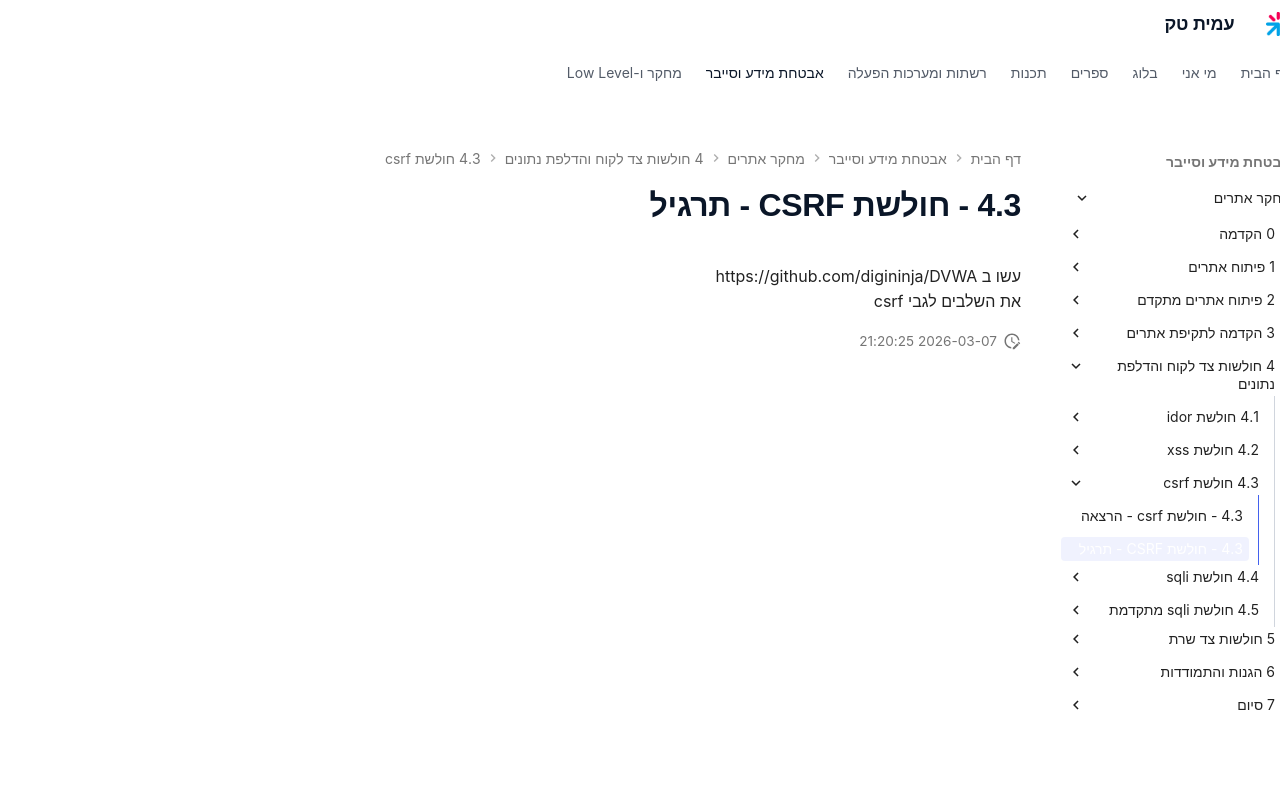

repository: AmitPinchasi/amittech · page: מחקר-אתרים/4 - חולשות צד לקוח והדלפת נתונים/4.3 - חולשת csrf/4.3 - חולשת CSRF - תרגיל/index.html · generator: mkdocs

עשו ב https://github.com/digininja/DVWA
את השלבים לגבי csrf
